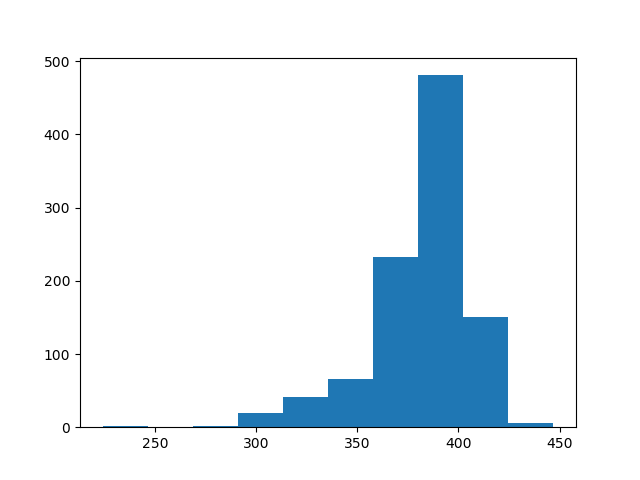

The table this chart was drawn from, first rows:
count, value
0, 392
1, 399
2, 382
3, 391
4, 377
5, 387
6, 382
7, 400
8, 372
9, 382
10, 372
11, 371
12, 397
13, 329
14, 410
15, 307
16, 385
17, 394
18, 411
19, 411
20, 311
21, 406
22, 411
23, 397
24, 360
25, 389
26, 399
27, 350
28, 379
29, 399
30, 394
31, 300
32, 387
33, 384
34, 380
35, 354
36, 385
37, 365
38, 382
39, 383
40, 391
41, 397
42, 341
43, 394
44, 393
45, 380
46, 385
47, 397
48, 399
49, 383
50, 411
51, 396
52, 332
53, 393
54, 403
55, 377
56, 360
57, 404
58, 390
59, 385
... 940 more rows
